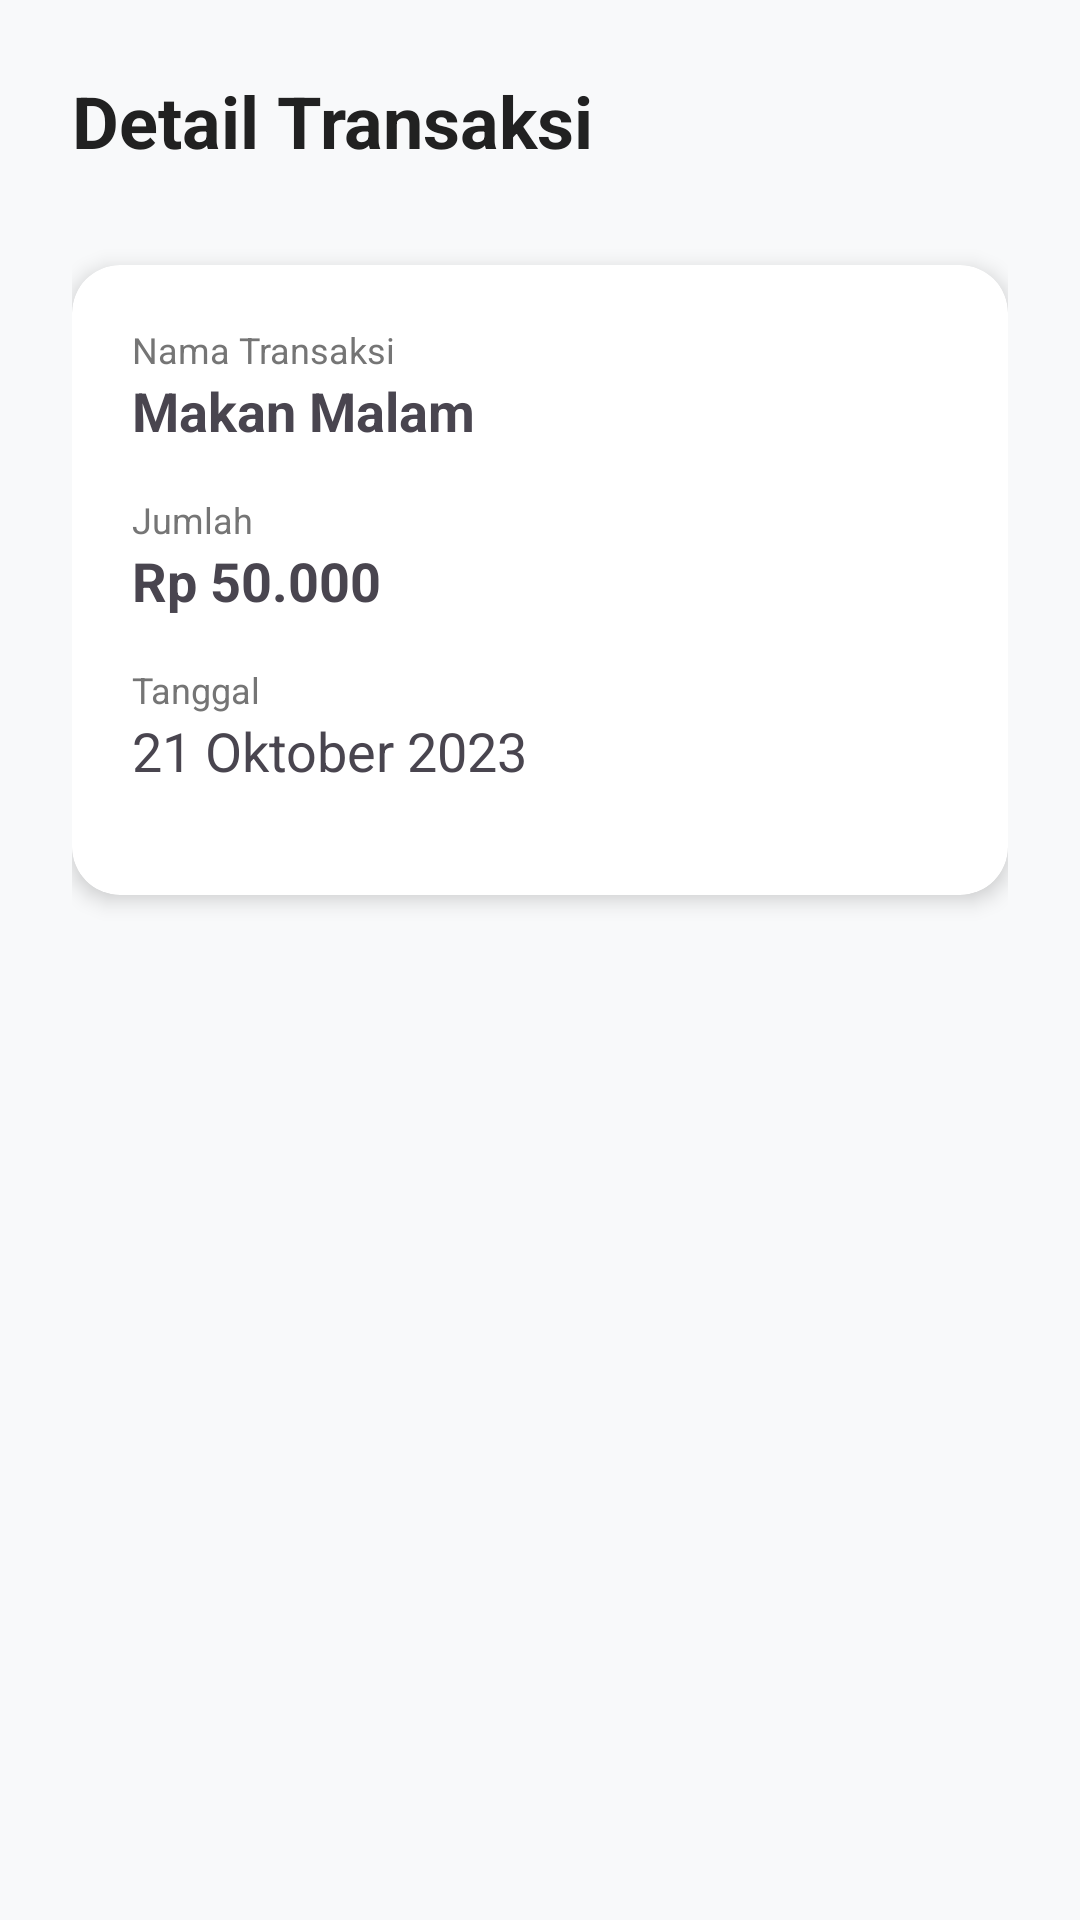

Reconstruct the res/layout file that produces this screen, plus the resources it refers to.
<!-- AndroidManifest.xml: application theme Theme.FadliZuhriPutraAshary_241111023 -->
<!-- res/layout/fragment_detail.xml -->
<?xml version="1.0" encoding="utf-8"?>
<LinearLayout xmlns:android="http://schemas.android.com/apk/res/android"
    android:layout_width="match_parent"
    android:layout_height="match_parent"
    android:orientation="vertical"
    android:padding="24dp"
    android:background="@color/background">

    <TextView
        android:id="@+id/tvDetailTitle"
        android:layout_width="wrap_content"
        android:layout_height="wrap_content"
        android:text="Detail Transaksi"
        android:textSize="24sp"
        android:textStyle="bold"
        android:textColor="@color/text_primary"
        android:layout_marginBottom="32dp"/>

    <androidx.cardview.widget.CardView
        android:layout_width="match_parent"
        android:layout_height="wrap_content"
        app:cardCornerRadius="16dp"
        app:cardElevation="4dp"
        xmlns:app="http://schemas.android.com/apk/res-auto">

        <LinearLayout
            android:layout_width="match_parent"
            android:layout_height="wrap_content"
            android:orientation="vertical"
            android:padding="20dp">

            <TextView
                android:layout_width="wrap_content"
                android:layout_height="wrap_content"
                android:text="Nama Transaksi"
                android:textSize="12sp"
                android:textColor="@color/text_secondary"/>
            <TextView
                android:id="@+id/tvTransactionName"
                android:layout_width="wrap_content"
                android:layout_height="wrap_content"
                android:text="Makan Malam"
                android:textSize="18sp"
                android:textStyle="bold"
                android:layout_marginBottom="16dp"/>

            <TextView
                android:layout_width="wrap_content"
                android:layout_height="wrap_content"
                android:text="Jumlah"
                android:textSize="12sp"
                android:textColor="@color/text_secondary"/>
            <TextView
                android:id="@+id/tvTransactionAmount"
                android:layout_width="wrap_content"
                android:layout_height="wrap_content"
                android:text="Rp 50.000"
                android:textSize="18sp"
                android:textStyle="bold"
                android:layout_marginBottom="16dp"/>

            <TextView
                android:layout_width="wrap_content"
                android:layout_height="wrap_content"
                android:text="Tanggal"
                android:textSize="12sp"
                android:textColor="@color/text_secondary"/>
            <TextView
                android:id="@+id/tvTransactionDate"
                android:layout_width="wrap_content"
                android:layout_height="wrap_content"
                android:text="21 Oktober 2023"
                android:textSize="18sp"
                android:layout_marginBottom="16dp"/>

        </LinearLayout>
    </androidx.cardview.widget.CardView>

</LinearLayout>
<!-- resources referenced by this layout -->
<resources>
  <color name="background">#F8F9FA</color>
  <color name="text_primary">#212121</color>
  <color name="text_secondary">#757575</color>
  <style name="Theme.FadliZuhriPutraAshary_241111023" parent="Base.Theme.FadliZuhriPutraAshary_241111023" />
  <style name="Base.Theme.FadliZuhriPutraAshary_241111023" parent="Theme.Material3.DayNight">
          
          <item name="colorPrimary">@color/primary</item>
          <item name="colorPrimaryDark">@color/primary_dark</item>
          <item name="colorAccent">@color/accent</item>
      </style>
  <color name="primary">#1A237E</color>
  <color name="primary_dark">#0D47A1</color>
  <color name="accent">#FFD600</color>
</resources>
